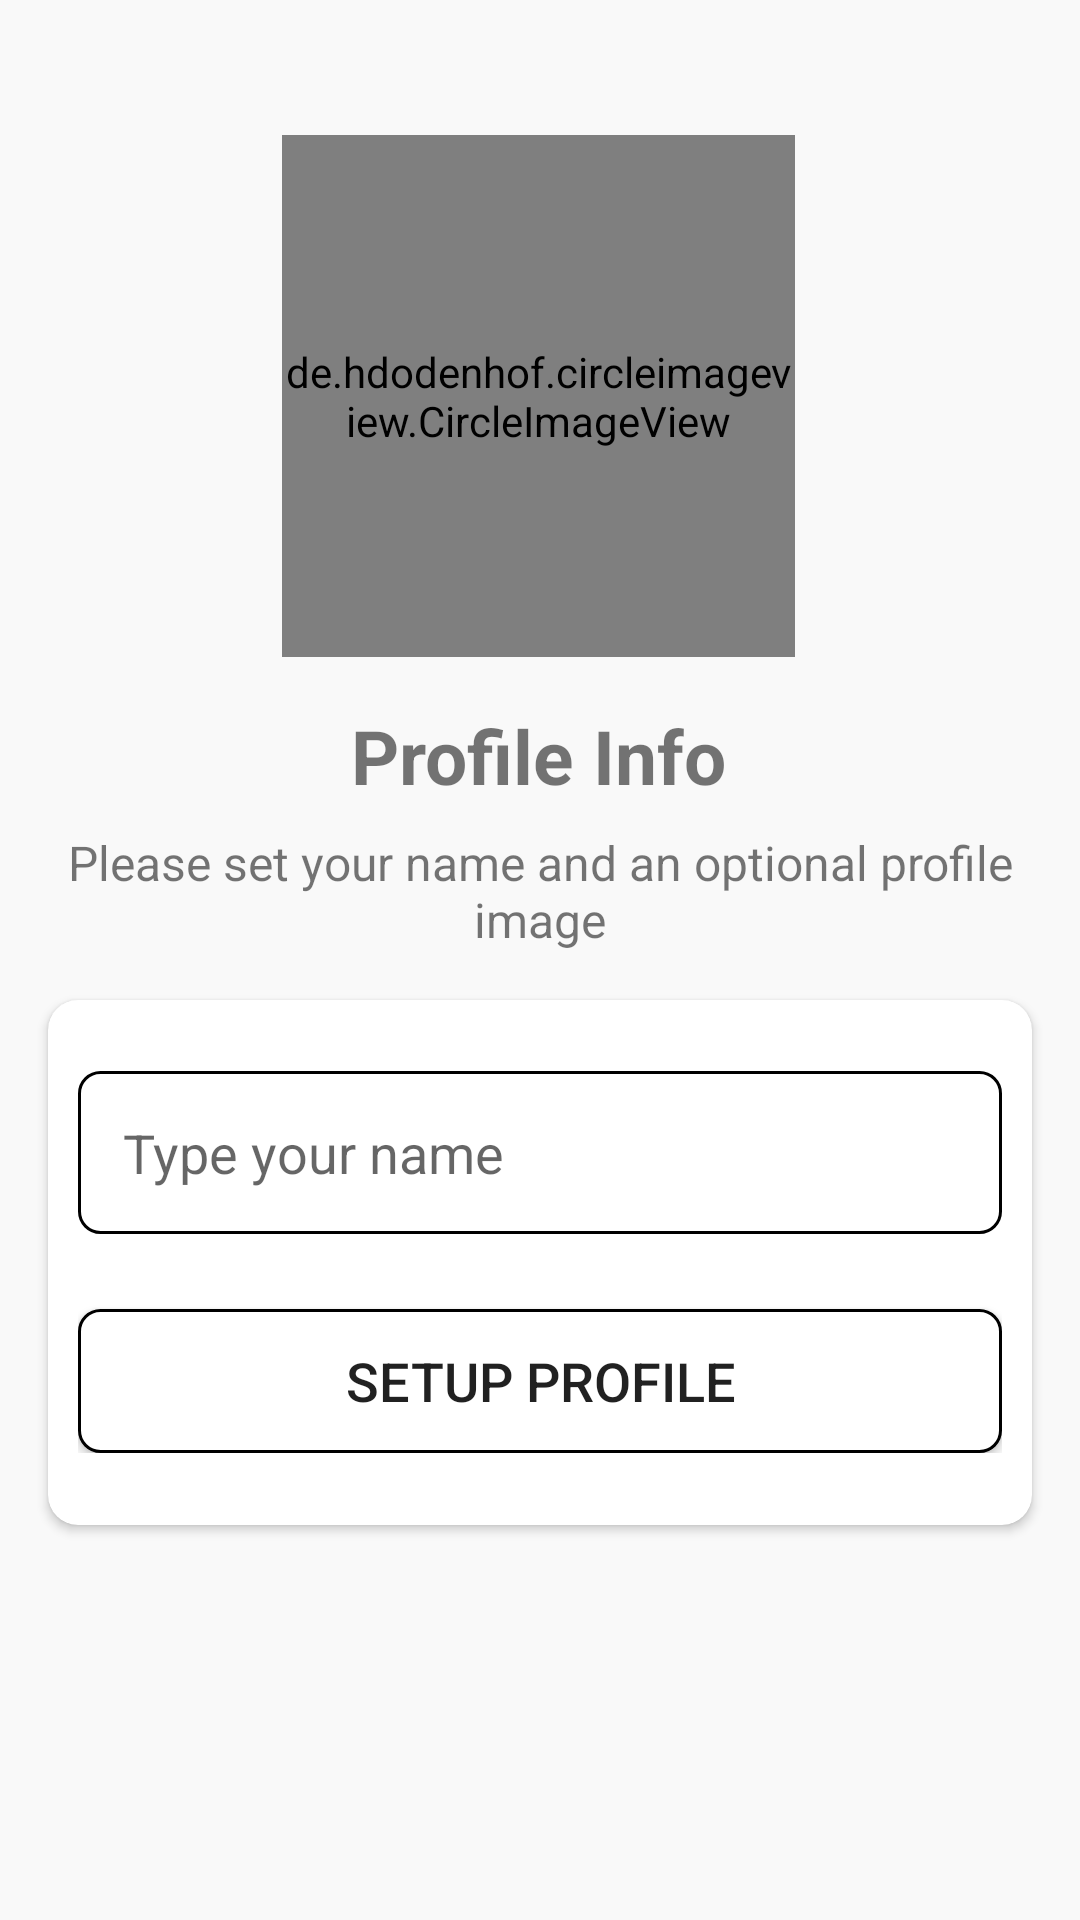

The Android layout XML behind this screen, and the referenced resources:
<!-- AndroidManifest.xml: application theme Theme.Whatsapp_clone -->
<!-- res/layout/activity_setup_profile.xml -->
<?xml version="1.0" encoding="utf-8"?>
<androidx.constraintlayout.widget.ConstraintLayout xmlns:android="http://schemas.android.com/apk/res/android"
    xmlns:app="http://schemas.android.com/apk/res-auto"
    xmlns:tools="http://schemas.android.com/tools"
    android:layout_width="match_parent"
    android:layout_height="match_parent"
    android:background="#f9f9f9"
    android:backgroundTint="#f9f9f9"
    tools:context=".activities.SetupProfileActivity">

    <de.hdodenhof.circleimageview.CircleImageView
        android:id="@+id/imageView2"
        android:layout_width="171dp"
        android:layout_height="174dp"
        android:layout_marginTop="45dp"
        app:layout_constraintEnd_toEndOf="parent"
        app:layout_constraintHorizontal_bias="0.498"
        app:layout_constraintStart_toStartOf="parent"
        app:layout_constraintTop_toTopOf="parent"
        android:src="@drawable/avatar"/>
    <TextView
        android:id="@+id/textView"
        android:layout_width="wrap_content"
        android:layout_height="wrap_content"
        android:layout_marginTop="16dp"
        android:text="Profile Info"
        android:textSize="25sp"
        android:textStyle="bold"
        app:layout_constraintEnd_toEndOf="@+id/imageView2"
        app:layout_constraintStart_toStartOf="@+id/imageView2"
        app:layout_constraintTop_toBottomOf="@+id/imageView2" />

    <TextView
        android:id="@+id/textView2"
        android:layout_width="wrap_content"
        android:layout_height="wrap_content"
        android:layout_marginTop="8dp"
        android:gravity="center"
        android:text="Please set your name and an optional profile image"
        android:textSize="16sp"
        app:layout_constraintEnd_toEndOf="@+id/textView"
        app:layout_constraintStart_toStartOf="@+id/textView"
        app:layout_constraintTop_toBottomOf="@+id/textView" />

    <androidx.cardview.widget.CardView
        android:layout_width="match_parent"
        android:layout_height="175dp"
        android:layout_marginStart="16dp"
        android:layout_marginTop="16dp"
        android:layout_marginEnd="16dp"
        app:cardCornerRadius="10dp"
        app:layout_constraintEnd_toEndOf="parent"
        app:layout_constraintStart_toStartOf="parent"
        app:layout_constraintTop_toBottomOf="@+id/textView2">

        <LinearLayout
            android:layout_width="match_parent"
            android:layout_height="wrap_content"
            android:layout_margin="10dp"
            android:orientation="vertical"
            android:layout_gravity="center">

            <EditText
                android:id="@+id/nameBox"
                android:layout_width="match_parent"
                android:layout_height="wrap_content"
                android:background="@drawable/textbox_outline"
                android:ems="10"
                android:hint="Type your name"
                android:padding="15dp" />

            <androidx.appcompat.widget.AppCompatButton
                android:id="@+id/continueBtn"
                android:layout_width="match_parent"
                android:layout_height="48dp"
                android:layout_marginTop="25dp"
                android:background="@drawable/continue_but"
                android:text="Setup Profile"
                android:textSize="18sp" />


        </LinearLayout>
    </androidx.cardview.widget.CardView>
</androidx.constraintlayout.widget.ConstraintLayout>
<!-- resources referenced by this layout -->
<resources>
  <!-- drawable continue_but (drawable) -->
  <?xml version="1.0" encoding="utf-8"?>
  <shape xmlns:android="http://schemas.android.com/apk/res/android">
  
      <solid
          android:color="@color/white"/>
  
      <stroke
          android:color="@color/black"
          android:width="1dp"/>
      <corners
          android:radius="7dp"/>
  
  
  </shape>
  <!-- drawable textbox_outline (drawable) -->
  <?xml version="1.0" encoding="utf-8"?>
  <shape xmlns:android="http://schemas.android.com/apk/res/android">
  
      <solid
          android:color="@color/white"/>
  
      <stroke
          android:color="@color/black"
          android:width="1dp"/>
      <corners
          android:radius="7dp"/>
  
  </shape>
  <style name="Theme.Whatsapp_clone" parent="Theme.MaterialComponents.DayNight.DarkActionBar">
          
          <item name="colorPrimary">#13191C</item>
          <item name="colorPrimaryVariant">#13191C</item>
          <item name="colorOnPrimary">@color/white</item>
          
          <item name="colorSecondary">@color/teal_200</item>
          <item name="colorSecondaryVariant">@color/teal_700</item>
          <item name="colorOnSecondary">@color/black</item>
          
          <item name="android:statusBarColor" tools:targetApi="l">?attr/colorPrimaryVariant</item>
          
      </style>
  <!-- not gathered from this repository: default colours our renderer supplied (Android Studio template values) -->
  <color name="teal_200">#FF03DAC5</color>
  <color name="teal_700">#FF018786</color>
  <color name="black">#FF000000</color>
  <color name="white">#FFFFFFFF</color>
</resources>
